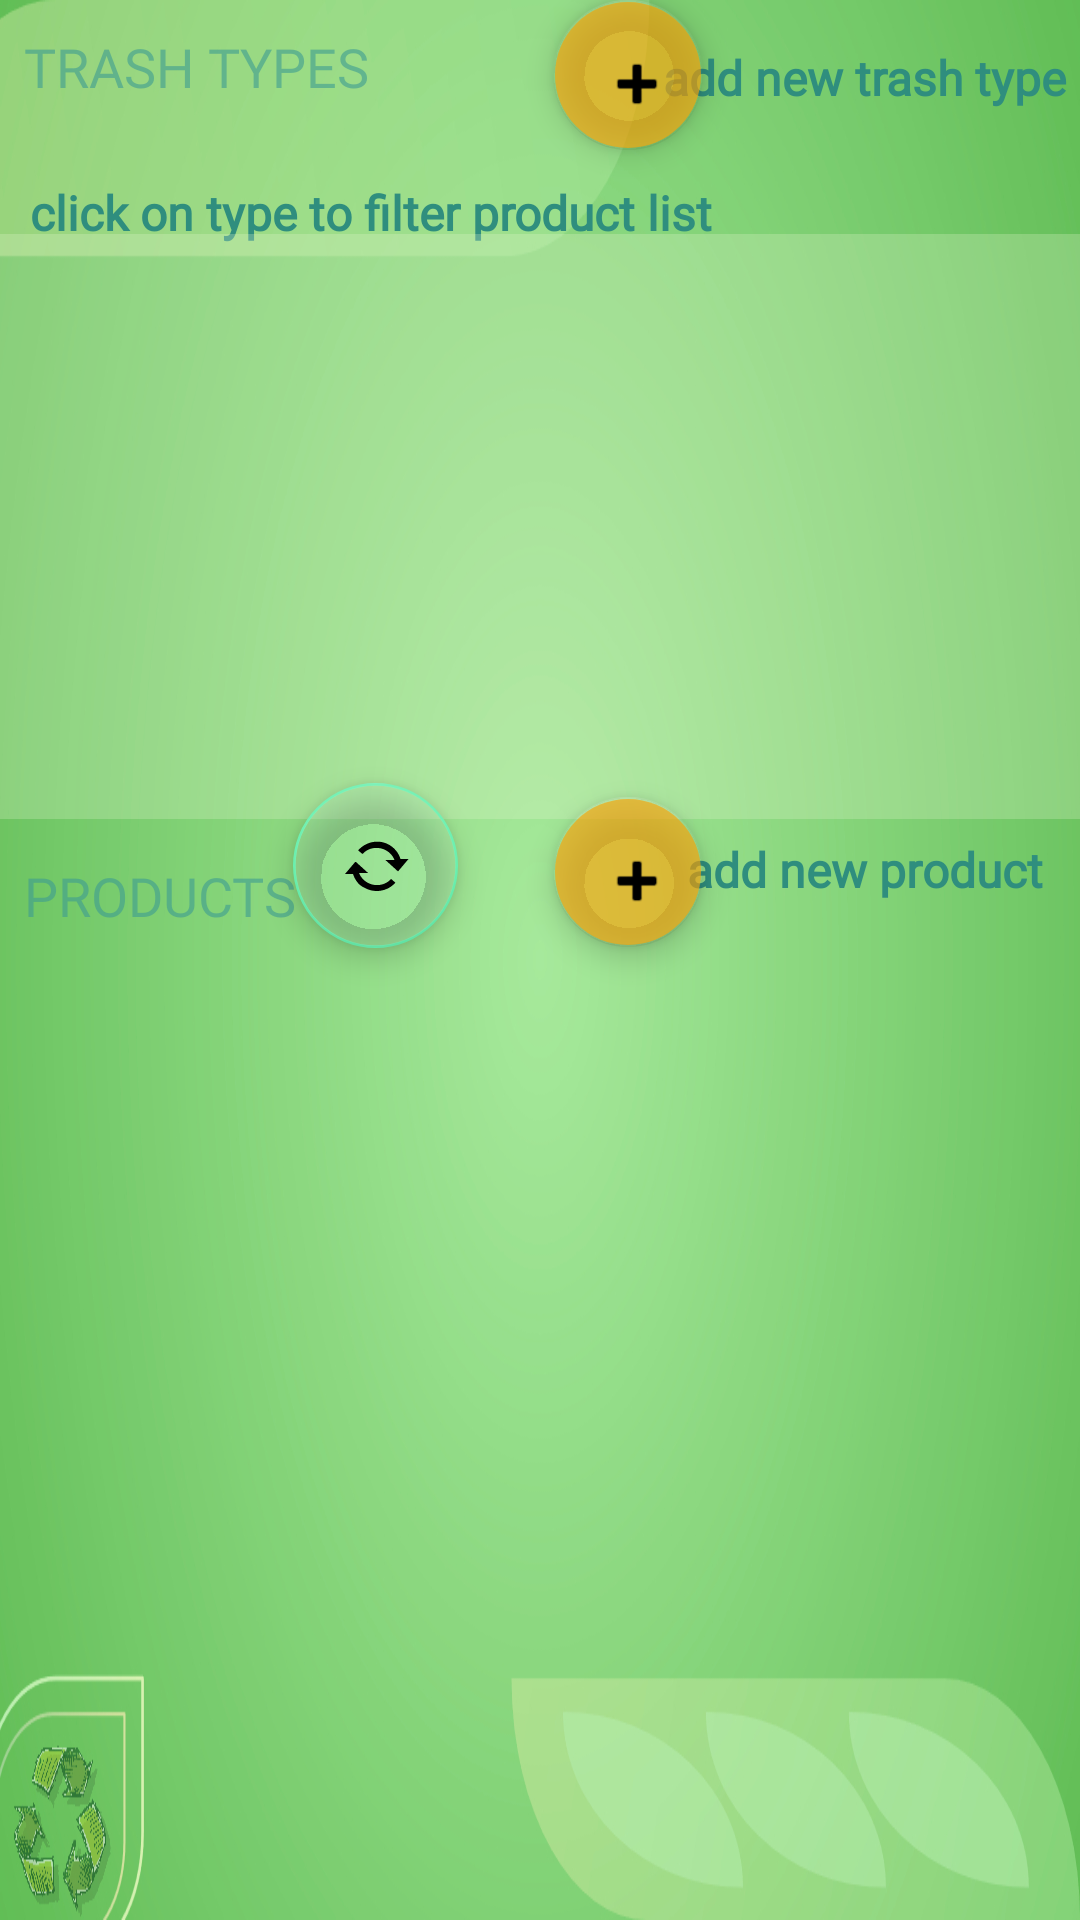

Android layout source for this screen:
<!-- AndroidManifest.xml: application theme Theme.SortifyAndroidApp -->
<!-- res/layout/activity_explore_products.xml -->
<?xml version="1.0" encoding="utf-8"?>
<androidx.constraintlayout.widget.ConstraintLayout xmlns:android="http://schemas.android.com/apk/res/android"
    xmlns:app="http://schemas.android.com/apk/res-auto"
    xmlns:tools="http://schemas.android.com/tools"
    android:layout_width="match_parent"
    android:layout_height="match_parent"
    android:background="@drawable/background5"
    tools:context=".Activities.AdminActivities.ExploreProductsActivity">

    <com.google.android.material.floatingactionbutton.FloatingActionButton
        android:id="@+id/addProductBtn"
        android:layout_width="50dp"
        android:layout_height="56dp"
        android:backgroundTint="#A1FFA305"
        android:clickable="true"
        android:contentDescription="@string/addtype"
        app:backgroundTint="#00EEFF41"
        app:layout_constraintBottom_toTopOf="@+id/productRecycler"
        app:layout_constraintEnd_toEndOf="parent"
        app:layout_constraintHorizontal_bias="0.595"
        app:layout_constraintStart_toStartOf="parent"
        app:layout_constraintTop_toBottomOf="@+id/addTypeBtn"
        app:layout_constraintVertical_bias="0.922"
        app:rippleColor="#EEFF41"
        app:srcCompat="@android:drawable/ic_input_add"
        tools:ignore="ImageContrastCheck,DuplicateSpeakableTextCheck,DuplicateSpeakableTextCheck"
        android:focusable="true" />

    <com.google.android.material.floatingactionbutton.FloatingActionButton
        android:id="@+id/refreshProductsBtn"
        android:layout_width="55dp"
        android:layout_height="56dp"
        android:backgroundTint="#2DBAF4CA"
        android:clickable="true"
        android:contentDescription="@string/addtype"
        app:backgroundTint="#69F0AE"
        app:layout_constraintBottom_toTopOf="@+id/productRecycler"
        app:layout_constraintEnd_toEndOf="parent"
        app:layout_constraintHorizontal_bias="0.32"
        app:layout_constraintStart_toStartOf="parent"
        app:layout_constraintTop_toTopOf="parent"
        app:layout_constraintVertical_bias="0.935"
        app:srcCompat="@android:drawable/stat_notify_sync_noanim"
        tools:ignore="ImageContrastCheck,DuplicateSpeakableTextCheck,DuplicateSpeakableTextCheck"
        android:focusable="true" />

    <TextView
        android:id="@+id/addtypetxt"
        android:layout_width="144dp"
        android:layout_height="48dp"
        android:fontFamily="@font/amaranth_bold"
        android:paddingTop="15dp"
        android:text="@string/add_new_trash_type"
        android:textAlignment="center"
        android:textAllCaps="false"
        android:textColor="#2F8E7E"
        android:textColorHint="#2F8E7E"
        android:textColorLink="#2F8E7E"
        android:textSize="16sp"
        android:textStyle="bold"
        app:layout_constraintBottom_toBottomOf="parent"
        app:layout_constraintEnd_toEndOf="parent"
        app:layout_constraintHorizontal_bias="1.0"
        app:layout_constraintStart_toStartOf="parent"
        app:layout_constraintTop_toTopOf="parent"
        app:layout_constraintVertical_bias="0.0"
        tools:ignore="TextContrastCheck" />

    <TextView
        android:id="@+id/addtypetxt4"
        android:layout_width="144dp"
        android:layout_height="48dp"
        android:fontFamily="@font/amaranth_bold"
        android:paddingTop="15dp"
        android:text="@string/add_new_product"
        android:textAlignment="center"
        android:textAllCaps="false"
        android:textColor="#2F8E7E"
        android:textColorHint="#2F8E7E"
        android:textColorLink="#2F8E7E"
        android:textSize="16sp"
        android:textStyle="bold"
        app:layout_constraintBottom_toBottomOf="parent"
        app:layout_constraintEnd_toEndOf="parent"
        app:layout_constraintHorizontal_bias="1.0"
        app:layout_constraintStart_toStartOf="parent"
        app:layout_constraintTop_toTopOf="parent"
        app:layout_constraintVertical_bias="0.446"
        tools:ignore="TextContrastCheck" />

    <TextView
        android:id="@+id/addtypetxt2"
        android:layout_width="401dp"
        android:layout_height="36dp"
        android:fontFamily="@font/amaranth_bold"
        android:paddingStart="10dp"
        android:paddingTop="10dp"
        android:paddingEnd="5dp"
        android:text="@string/click_on_type_to_filter_product_list"
        android:textAlignment="viewStart"
        android:textAllCaps="false"
        android:textColor="#2F8E7E"
        android:textColorHint="#2F8E7E"
        android:textColorLink="#2F8E7E"
        android:textSize="16sp"
        android:textStyle="bold"
        app:layout_constraintBottom_toBottomOf="parent"
        app:layout_constraintEnd_toEndOf="parent"
        app:layout_constraintHorizontal_bias="0.0"
        app:layout_constraintStart_toStartOf="parent"
        app:layout_constraintTop_toTopOf="parent"
        app:layout_constraintVertical_bias="0.083"
        tools:ignore="TextContrastCheck" />

    <TextView
        android:id="@+id/textView17"
        android:layout_width="196dp"
        android:layout_height="48dp"
        android:layout_marginStart="3dp"
        android:layout_marginEnd="3dp"
        android:fontFamily="@font/amaranth_bold"
        android:paddingStart="5dp"
        android:paddingTop="10dp"
        android:paddingEnd="5dp"
        android:text="@string/trash_types"
        android:textAlignment="textStart"
        android:textAllCaps="true"
        android:textColor="#9A3E9C91"
        android:textSize="18sp"
        app:layout_constraintBottom_toBottomOf="parent"
        app:layout_constraintEnd_toEndOf="parent"
        app:layout_constraintHorizontal_bias="0.0"
        app:layout_constraintStart_toStartOf="parent"
        app:layout_constraintTop_toTopOf="parent"
        app:layout_constraintVertical_bias="0.0"
        tools:ignore="TextContrastCheck" />

    <TextView
        android:id="@+id/textView28"
        android:layout_width="111dp"
        android:layout_height="40dp"
        android:layout_marginStart="3dp"
        android:layout_marginEnd="3dp"
        android:fontFamily="@font/amaranth_bold"
        android:paddingStart="5dp"
        android:paddingTop="15dp"
        android:paddingEnd="5dp"
        android:text="@string/products"
        android:textAlignment="textStart"
        android:textAllCaps="true"
        android:textColor="#9A3E9C91"
        android:textSize="18sp"
        app:layout_constraintBottom_toBottomOf="parent"
        app:layout_constraintEnd_toEndOf="parent"
        app:layout_constraintHorizontal_bias="0.0"
        app:layout_constraintStart_toStartOf="parent"
        app:layout_constraintTop_toTopOf="parent"
        app:layout_constraintVertical_bias="0.452"
        tools:ignore="TextContrastCheck" />

    <com.google.android.material.floatingactionbutton.FloatingActionButton
        android:id="@+id/addTypeBtn"
        android:layout_width="50dp"
        android:layout_height="56dp"
        android:backgroundTint="#A1FFA305"
        android:clickable="true"
        android:contentDescription="@string/addtype"
        app:backgroundTint="#00EEFF41"
        app:layout_constraintBottom_toBottomOf="parent"
        app:layout_constraintEnd_toEndOf="parent"
        app:layout_constraintHorizontal_bias="0.595"
        app:layout_constraintStart_toStartOf="parent"
        app:layout_constraintTop_toTopOf="parent"
        app:layout_constraintVertical_bias="0.0"
        app:rippleColor="#EEFF41"
        app:srcCompat="@android:drawable/ic_input_add"
        tools:ignore="ImageContrastCheck,DuplicateSpeakableTextCheck,DuplicateSpeakableTextCheck"
        android:focusable="true" />

    <androidx.recyclerview.widget.RecyclerView
        android:id="@+id/productRecycler"
        android:layout_width="408dp"
        android:layout_height="252dp"
        android:layout_marginTop="15dp"
        app:layout_constraintBottom_toBottomOf="parent"
        app:layout_constraintEnd_toEndOf="parent"
        app:layout_constraintHorizontal_bias="1.0"
        app:layout_constraintStart_toStartOf="parent"
        app:layout_constraintTop_toBottomOf="@+id/textView28"
        app:layout_constraintVertical_bias="0.127">

    </androidx.recyclerview.widget.RecyclerView>

    <androidx.recyclerview.widget.RecyclerView
        android:id="@+id/trashTypeRecycler"
        android:layout_width="413dp"
        android:layout_height="195dp"
        android:background="#45E1F3CC"
        app:layout_constraintBottom_toBottomOf="parent"
        app:layout_constraintEnd_toEndOf="parent"
        app:layout_constraintHorizontal_bias="1.0"
        app:layout_constraintStart_toStartOf="parent"
        app:layout_constraintTop_toTopOf="parent"
        app:layout_constraintVertical_bias="0.175" />

</androidx.constraintlayout.widget.ConstraintLayout>
<!-- resources referenced by this layout -->
<resources>
  <!-- drawable background5: jpg bitmap (drawable, 229571 bytes) -->
  <string name="add_new_product">add new product</string>
  <string name="add_new_trash_type">add new trash type</string>
  <string name="addtype">addType</string>
  <string name="click_on_type_to_filter_product_list">click on type to filter product list</string>
  <string name="products">Products</string>
  <string name="trash_types">trash types</string>
  <style name="Theme.SortifyAndroidApp" parent="Theme.MaterialComponents.DayNight.DarkActionBar">
          
          <item name="colorPrimary">@color/purple_500</item>
          <item name="colorPrimaryVariant">@color/purple_700</item>
          <item name="colorOnPrimary">@color/white</item>
          
          <item name="colorSecondary">@color/teal_200</item>
          <item name="colorSecondaryVariant">@color/teal_700</item>
          <item name="colorOnSecondary">@color/black</item>
          
          <item name="android:statusBarColor" tools:targetApi="l">?attr/colorPrimaryVariant</item>
          
      </style>
  <color name="purple_500">#FF6200EE</color>
  <color name="purple_700">#FF3700B3</color>
  <color name="white">#FFFFFFFF</color>
  <color name="teal_200">#FF03DAC5</color>
  <color name="teal_700">#FF018786</color>
  <color name="black">#FF000000</color>
</resources>
